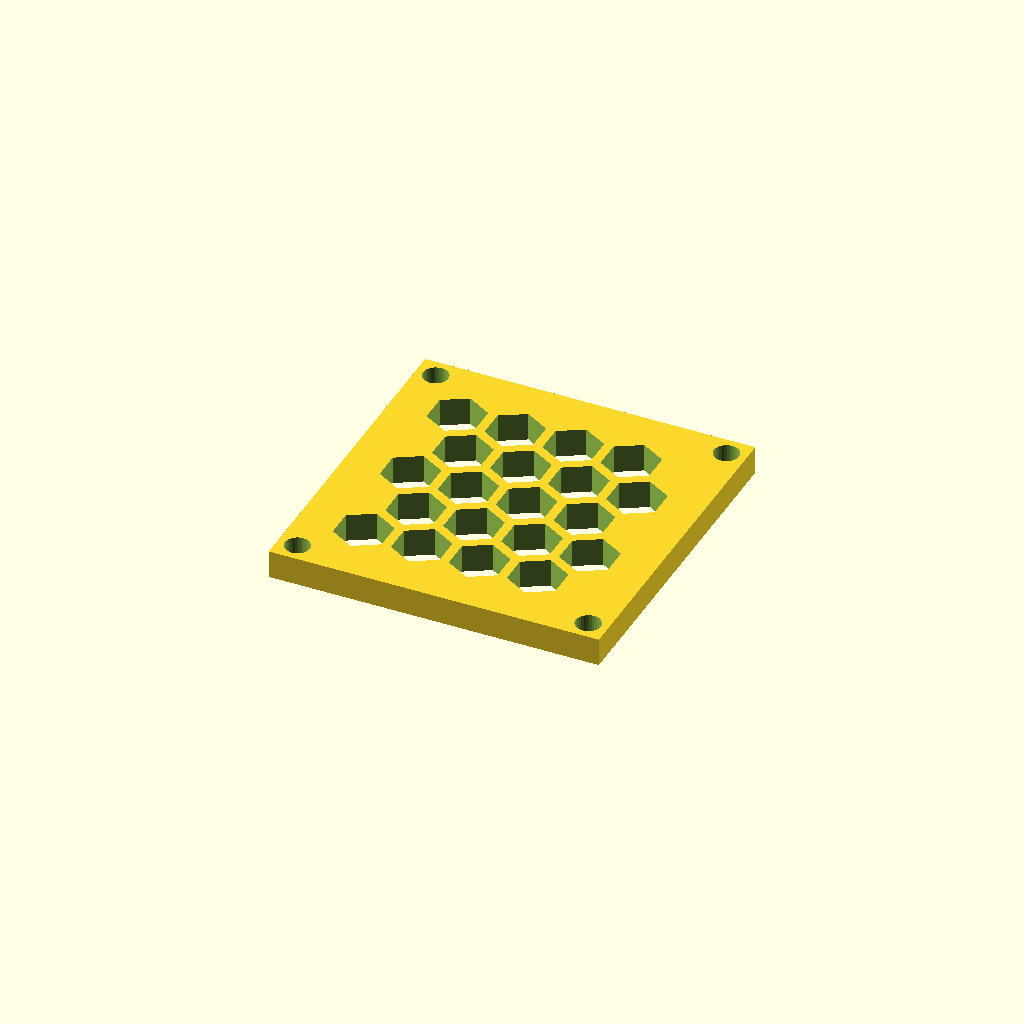
Cell 1: rendered with the file's own defaults.
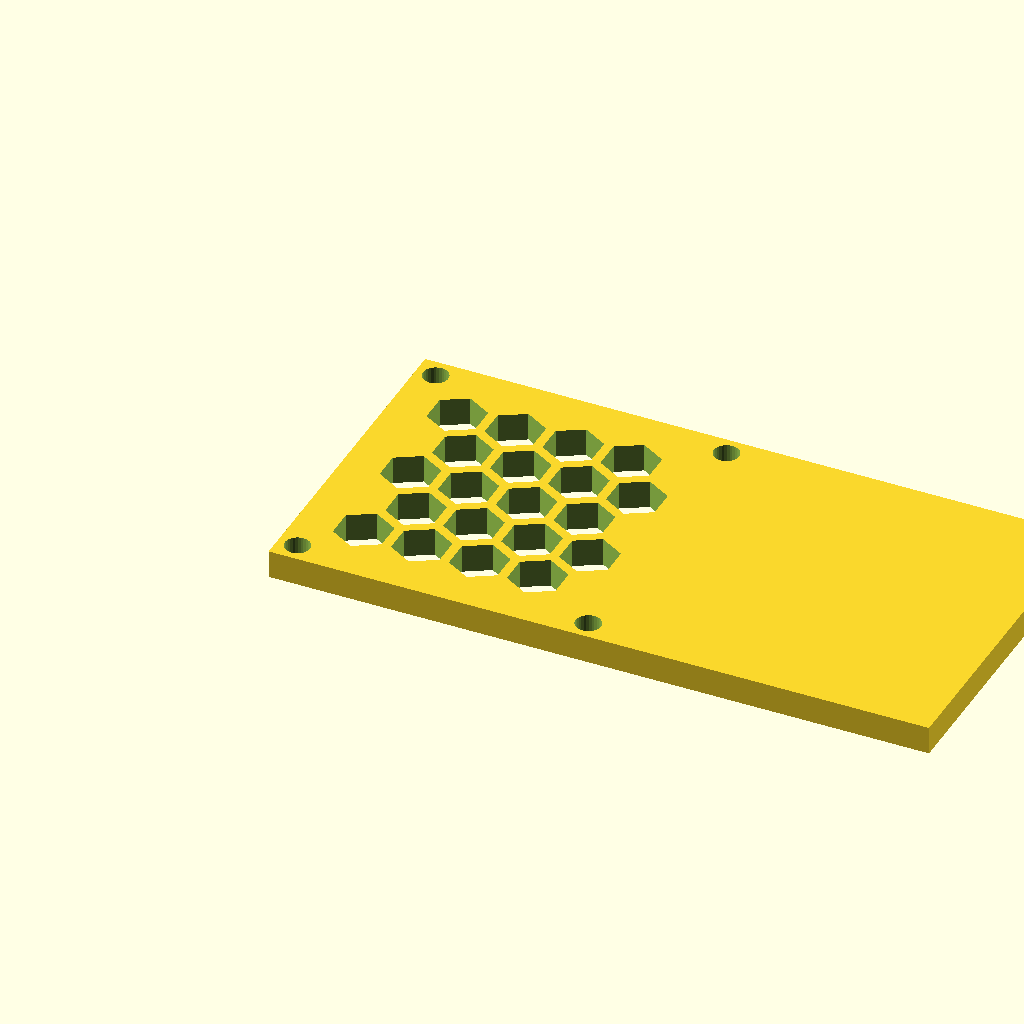
Cell 2: the same model with panel_w = 141.12.
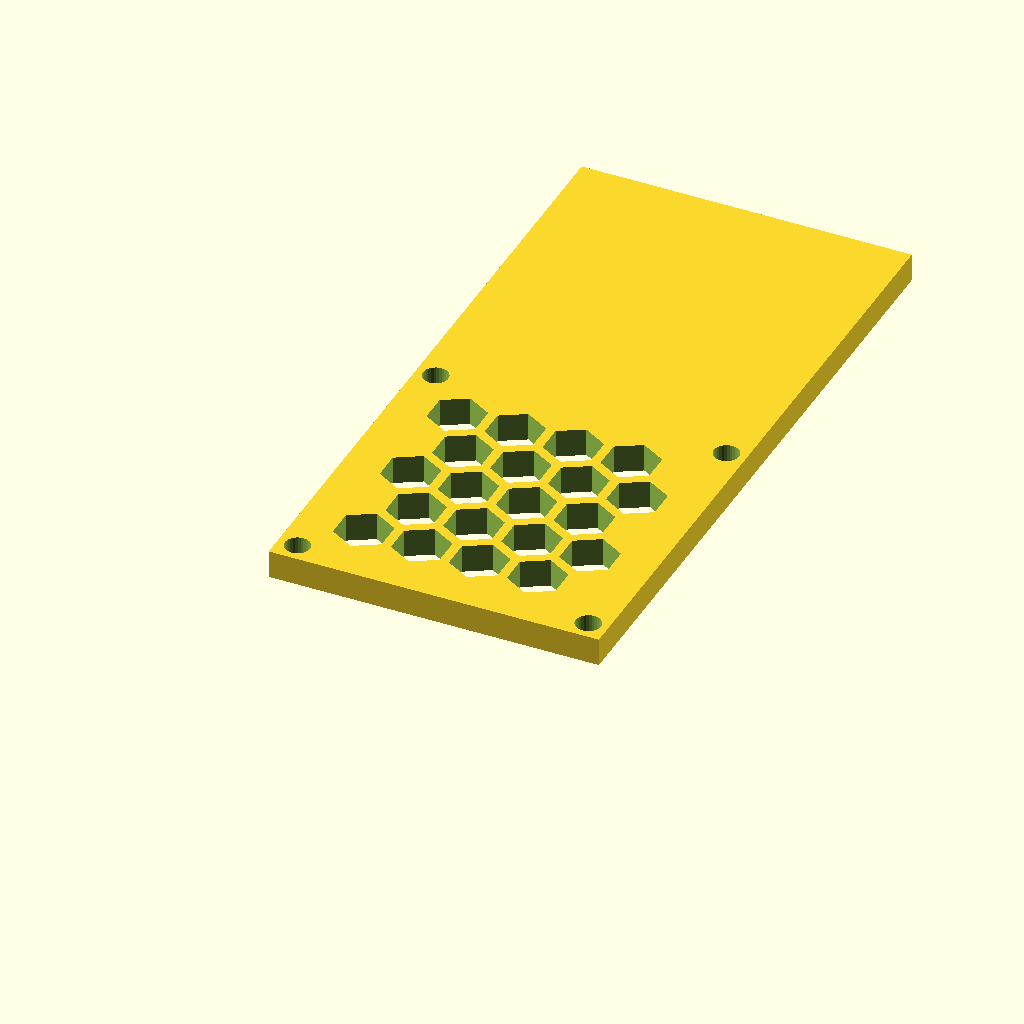
Cell 3: panel_d = 143.46 (everything else at default).
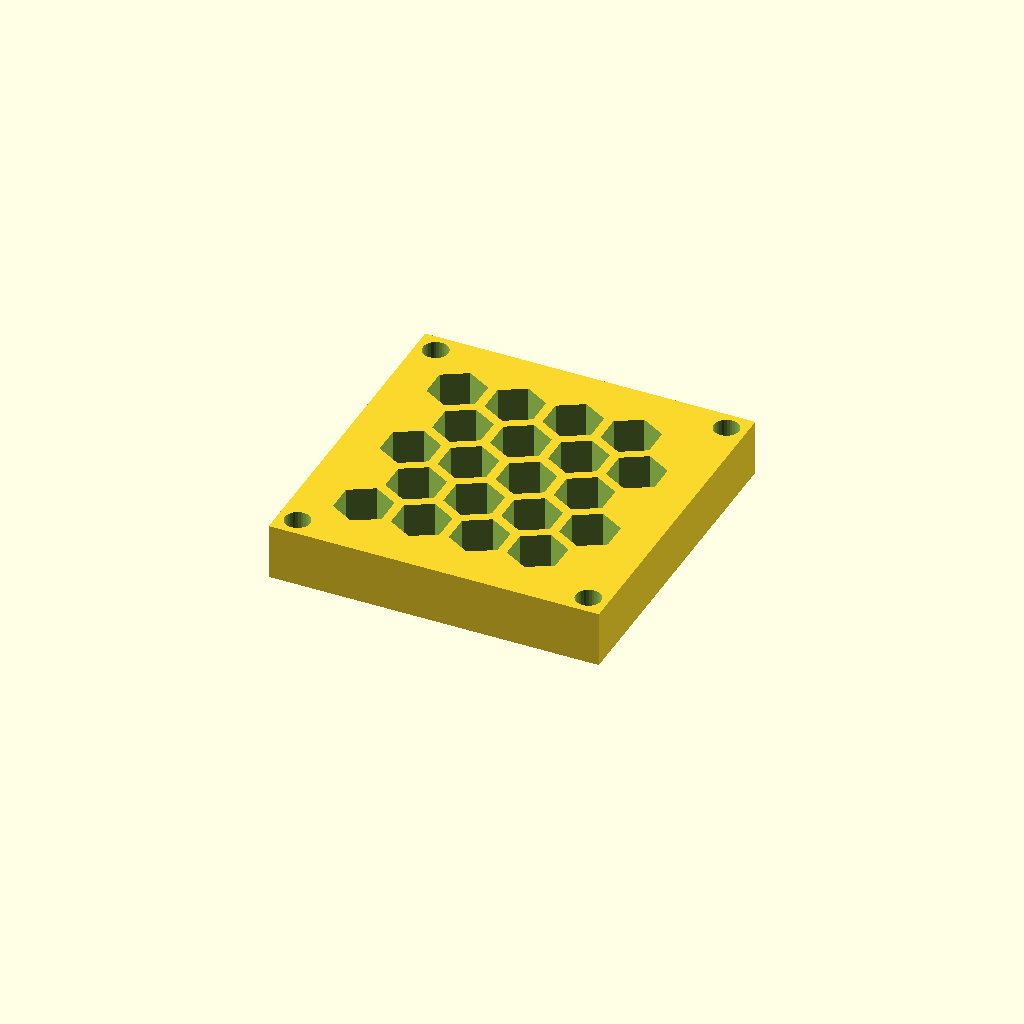
Cell 4 — thick set to 12, the other parameters unchanged.
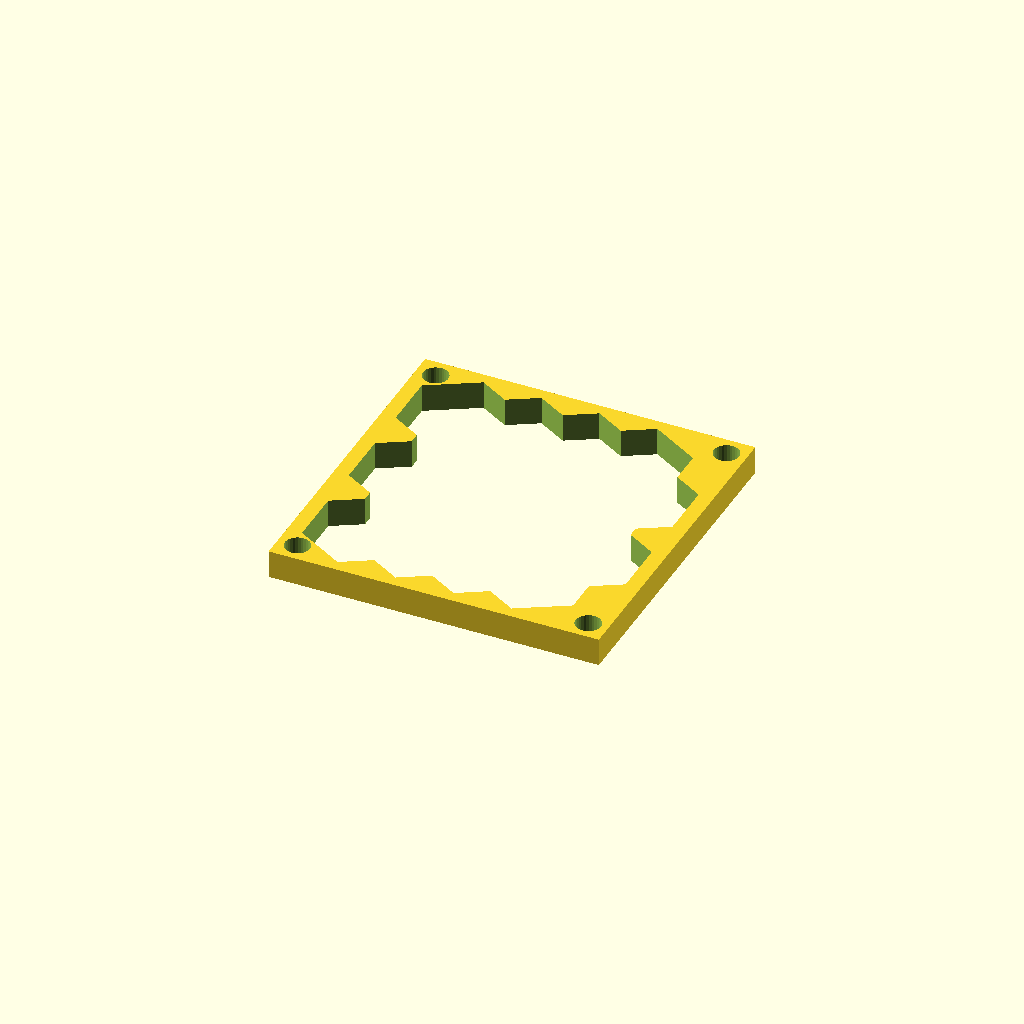
Cell 5: cell_r = 12 (everything else at default).
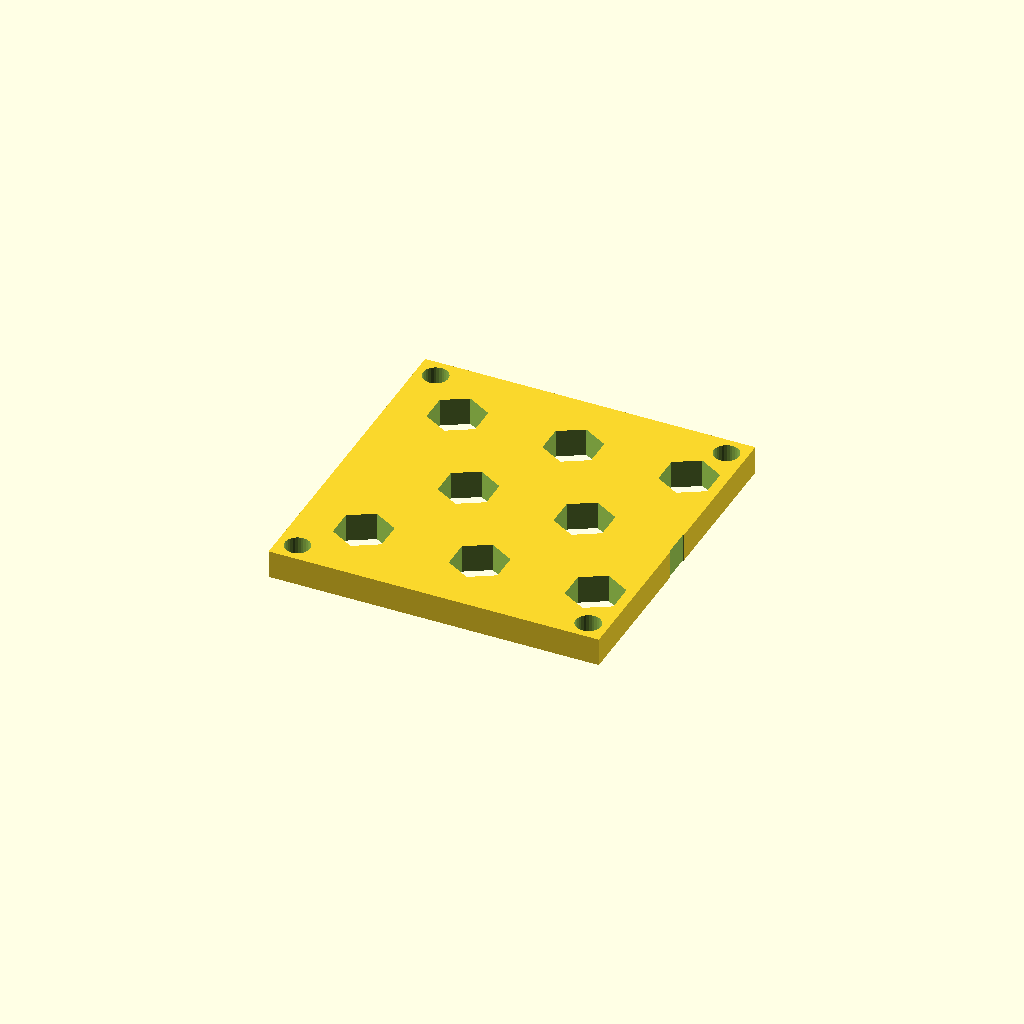
Cell 6: the same model with pitch = 24.78.
All cells are drawn from one camera (rotation 55°, 0°, 25°, orthographic, colour scheme Cornfield), so only the parameter changes between them.
OpenSCAD source file optional_data/data/gen3/hexlattices/part_0063.scad:
$fn = 32;

// ----------------------------------------------------------------------
// Honeycomb panel: 70.56 x 71.73 mm, 20 cells of 12 mm
// ----------------------------------------------------------------------

// --- parameters (mm) ---
panel_w = 70.56;          // panel width
panel_d = 71.73;          // panel depth
thick = 6;                // panel thickness
cell_r = 6;               // hex cell circumradius
pitch = 12.39;            // hex cell pitch (centre to centre)
web = 2;                  // web between the cells
columns = 4;              // columns of cells
rows = 5;                 // rows of cells
cell_count = 20;          // total cells
shift_x = 13.6;           // first cell offset in x
shift_y = 14.4;           // first cell offset in y
mount_d = 5.4;            // corner mounting holes
hole_off = 4.2;           // mounting hole offset from the corners

difference() {
  union() {
    cube([panel_w, panel_d, thick]);
  }
  /* hexagonal cells, point-up, cut right through the plate */
  for (row = [0 : rows - 1]) {
    for (col = [0 : columns - 1]) {
      translate([shift_x + col * pitch + (row % 2) * pitch / 2, shift_y + row * pitch * 0.866025, -2.5]) rotate([0, 0, 30]) cylinder(h = thick + 5, d = 2 * cell_r, $fn = 6);
    }
  }
  /* corner mounting holes, clear of the outer cell web */
  translate([4.2, 4.2, -2.5]) cylinder(h = thick + 5, d = mount_d);
  translate([66.36, 4.2, -2.5]) cylinder(h = thick + 5, d = mount_d);
  translate([4.2, 67.53, -2.5]) cylinder(h = thick + 5, d = mount_d);
  translate([66.36, 67.53, -2.5]) cylinder(h = thick + 5, d = mount_d);
}
Customizer parameters (derived from the source; name, type, default, range or options):
panel_w: number, default 70.56
panel_d: number, default 71.73
thick: number, default 6
cell_r: number, default 6
pitch: number, default 12.39
web: number, default 2
columns: number, default 4
rows: number, default 5
cell_count: number, default 20
shift_x: number, default 13.6
shift_y: number, default 14.4
mount_d: number, default 5.4
hole_off: number, default 4.2
